Dataset: random-5500-0.8 (GitHub, levshuster/whale-detection). Classes: no whale, whale present.

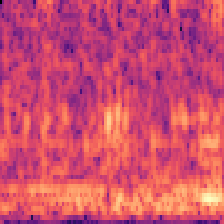
Label: no whale

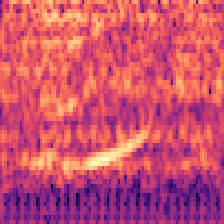
Label: whale present

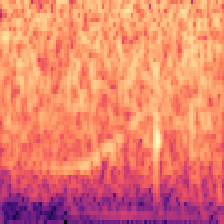
Label: whale present

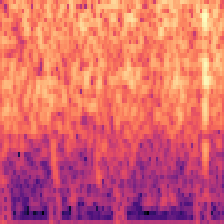
Label: no whale

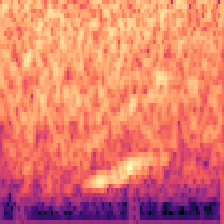
Label: whale present

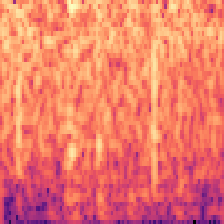
Label: no whale
